Image classification data set "bdd-dp" (ghr00/bdd-dp on GitHub). Class labels (7): avions, berline, car, pickup truck, sport, tanks, trucks.

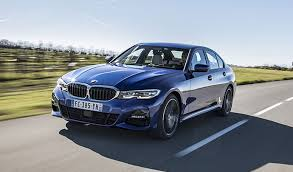
Label: car

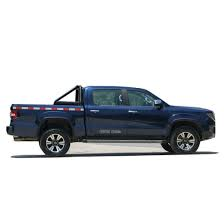
Label: pickup truck

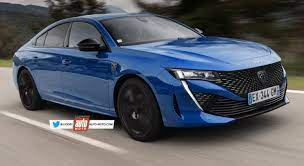
Label: berline

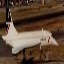
Label: avions

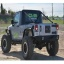
Label: trucks

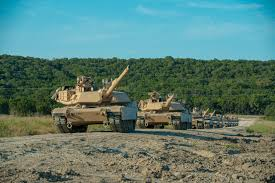
Label: tanks
